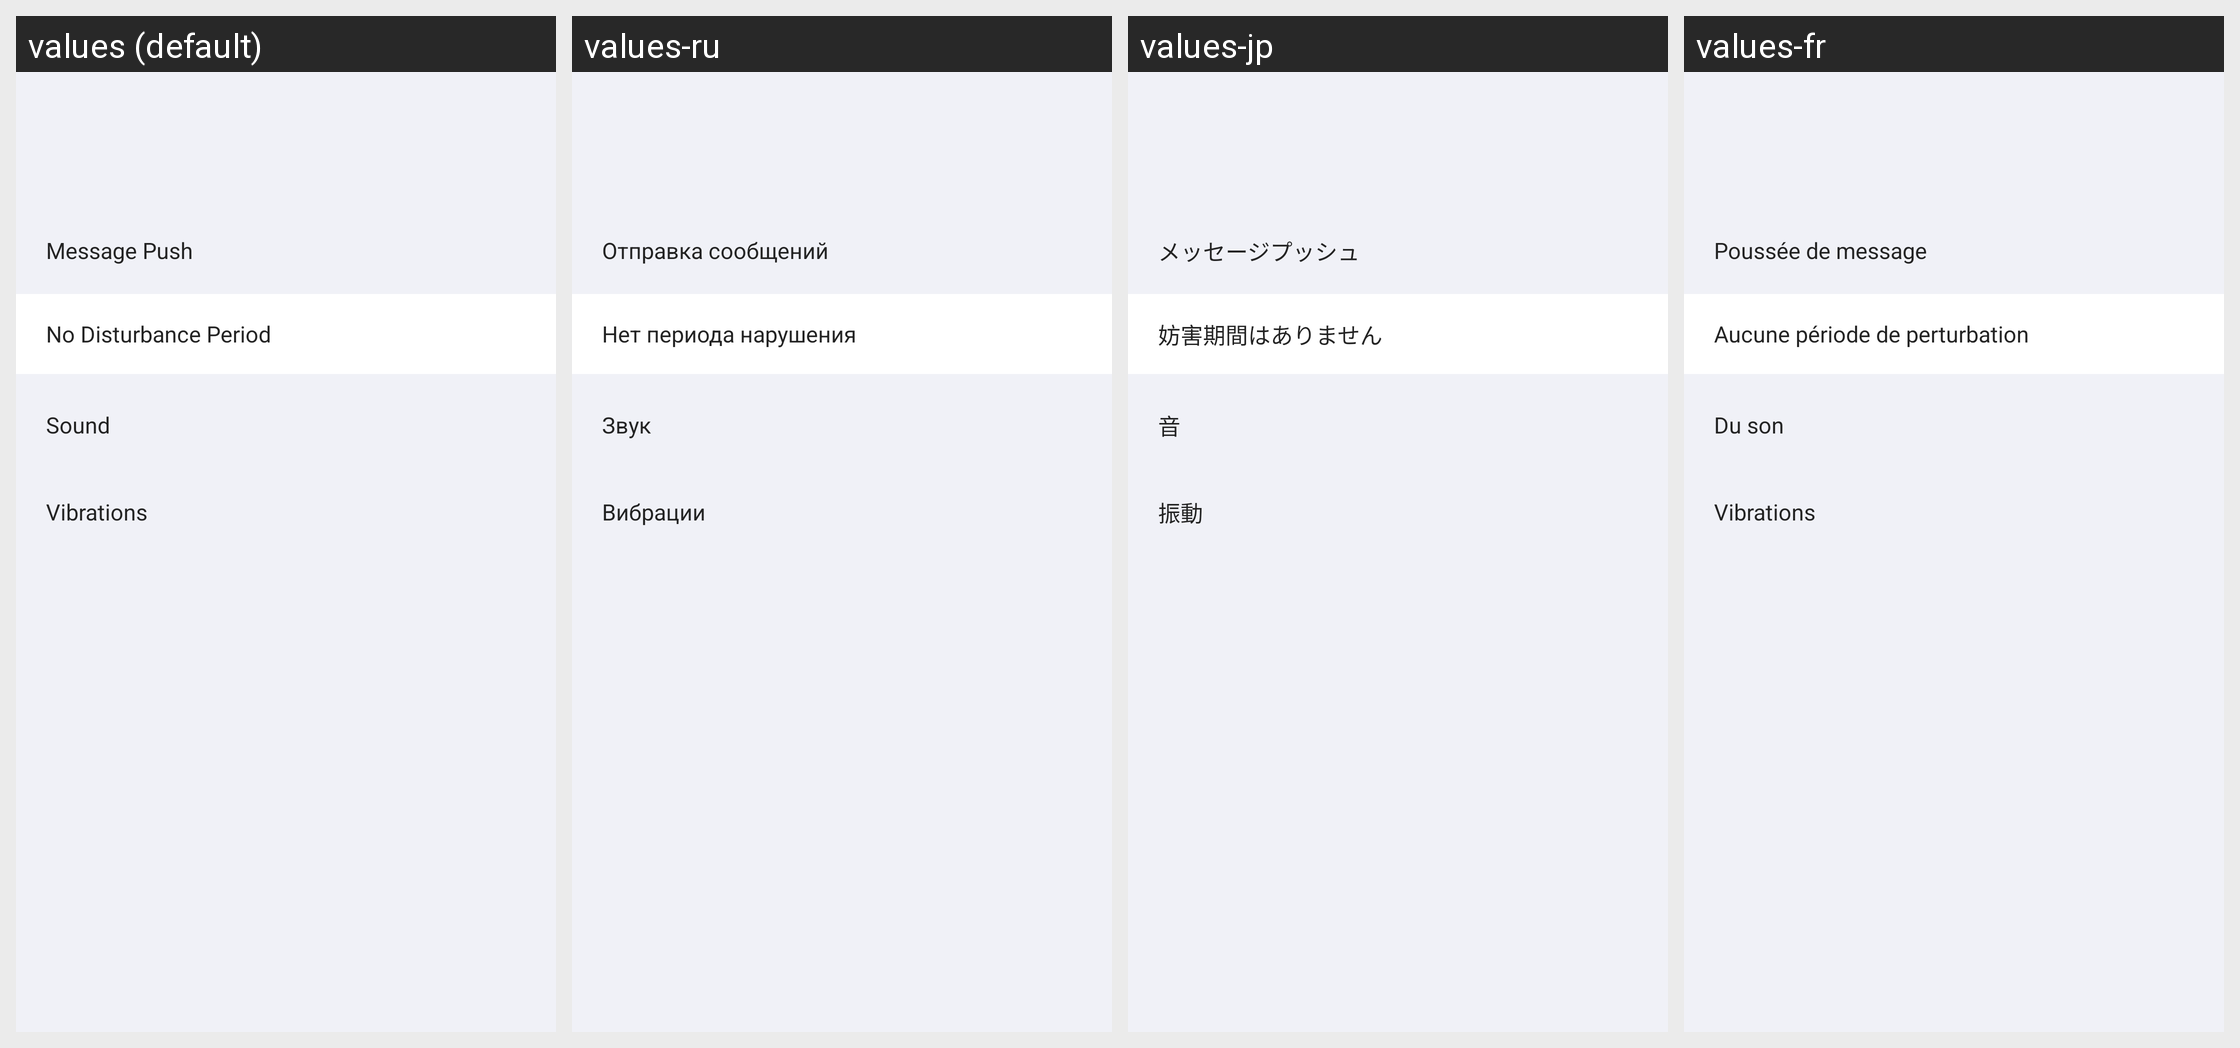

This grid shows one Android layout under several languages. Give, for every string resource on the screen, its name, the default text and each shown locale's text.
Android screen res/layout/push_settings.xml rendered under 4 locales, left to right: values (default), values-ru, values-jp, values-fr. Device: Nexus 5 (rendered at 1080×1920; each locale shown at half size, 540×960, under a caption strip naming it); theme AppThemeToolBar.Translucent.
Other locales in the repository, not shown: values-de-rDE, values-en-rUS, values-es, values-ja-rJP, values-ko, values-pt, values-zh-rCN, values-zh-rTW.
Strings drawn on this screen, with the default value and each locale's value (text and hints the layout hard-codes, and strings that could not be matched under every locale, appear in the picture but are not listed):

xiaoxituisong
  values: Message Push
  values-ru: Отправка сообщений
  values-jp: メッセージプッシュ
  values-fr: Poussée de message

miandaraoshiduan
  values: No Disturbance Period
  values-ru: Нет периода нарушения
  values-jp: 妨害期間はありません
  values-fr: Aucune période de perturbation

shengyin
  values: Sound
  values-ru: Звук
  values-jp: 音
  values-fr: Du son

zhendong
  values: Vibrations
  values-ru: Вибрации
  values-jp: 振動
  values-fr: Vibrations
